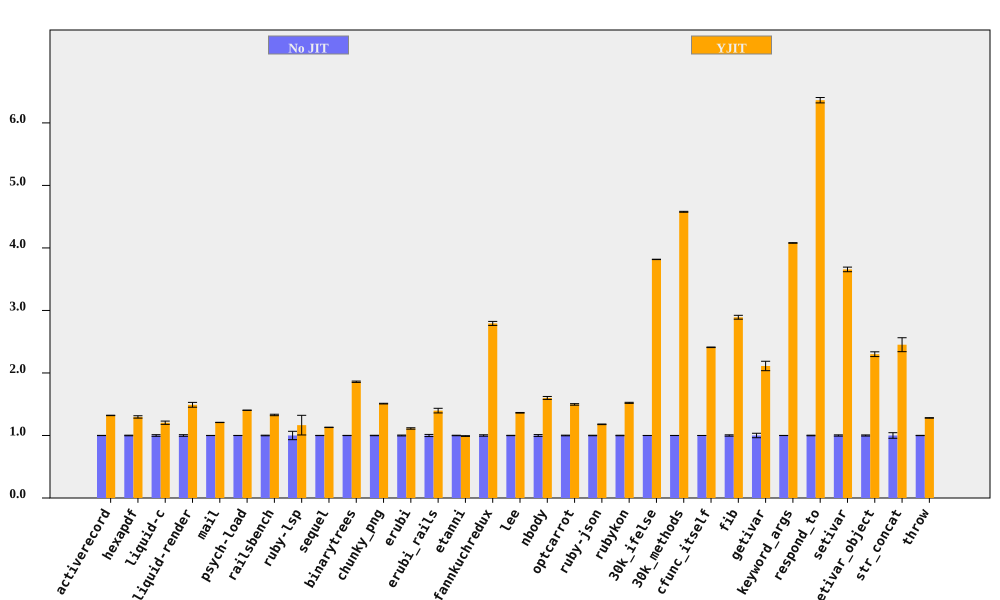

Source data for this figure (header and first rows):
bench, No JIT (ms), No JIT RSD, YJIT (ms), YJIT RSD, YJIT spd, YJIT spd RSD, % in YJIT
activerecord, 197.1, 0.1737, 149.2, 0.1923, 1.321, 0.2591, 94.67
hexapdf, 7890, 0.4849, 6084, 1.38, 1.297, 1.463, 91.25
liquid-c, 225.8, 1.309, 187.5, 1.736, 1.204, 2.174, 93.67
liquid-render, 532.1, 1.294, 356.9, 2.238, 1.491, 2.586, 88.83
mail, 448.6, 0.1194, 371.2, 0.1391, 1.209, 0.1833, 99.1
psych-load, 7214, 0.09654, 5138, 0.04467, 1.404, 0.1064, 99.99
railsbench, 7282, 0.4951, 5483, 0.7238, 1.328, 0.8769, 93.74
ruby-lsp, 214.6, 6.705, 184.1, 11.7, 1.165, 13.49, 79.09
sequel, 221.3, 0.1739, 195.8, 0.2221, 1.13, 0.2821, 96.08
binarytrees, 987.5, 0.1649, 531.1, 0.5503, 1.859, 0.5744, 100
chunky_png, 2300, 0.3444, 1523, 0.0838, 1.51, 0.3544, 100
erubi, 630.8, 0.6879, 567, 0.7542, 1.112, 1.021, 100
erubi_rails, 63.25, 1.693, 45.24, 2.039, 1.398, 2.65, 92.14
etanni, 914.3, 0.3906, 922.5, 0.4204, 0.9911, 0.5738, 7.029
fannkuchredux, 5692, 1.138, 2038, 0.1309, 2.793, 1.145, 90.57
lee, 3071, 0.2713, 2252, 0.2421, 1.363, 0.3636, 99.97
nbody, 283.8, 1.465, 177.3, 0.06198, 1.601, 1.466, 100
optcarrot, 16090, 0.5293, 10748, 0.6214, 1.497, 0.8163, 96.78
ruby-json, 10183, 0.4074, 8640, 0.04656, 1.179, 0.41, 99.38
rubykon, 32009, 0.387, 21027, 0.3859, 1.522, 0.5465, 99.78
30k_ifelse, 7371, 0.06333, 1931, 0.0433, 3.817, 0.07672, 99.99
30k_methods, 17652, 0.07953, 3856, 0.1389, 4.578, 0.16, 100
cfunc_itself, 271.3, 0.04798, 112.5, 0.1799, 2.41, 0.1862, 100
fib, 552.5, 1.068, 191.1, 0.00573, 2.891, 1.068, 100
getivar, 227, 3.568, 107.5, 0.007377, 2.112, 3.568, 95.53
keyword_args, 776.9, 0.1111, 190.4, 0.02498, 4.08, 0.1138, 100
respond_to, 711.9, 0.4644, 111.9, 0.4927, 6.363, 0.6771, 100
setivar, 183, 1.008, 50.04, 0.01222, 3.656, 1.008, 98.44
setivar_object, 291.7, 0.8912, 126.8, 1.396, 2.3, 1.656, 95.09
str_concat, 237.1, 4.459, 96.67, 0.8802, 2.452, 4.545, 99.96
throw, 64.01, 0.2348, 49.97, 0.1936, 1.281, 0.3043, 64.81
